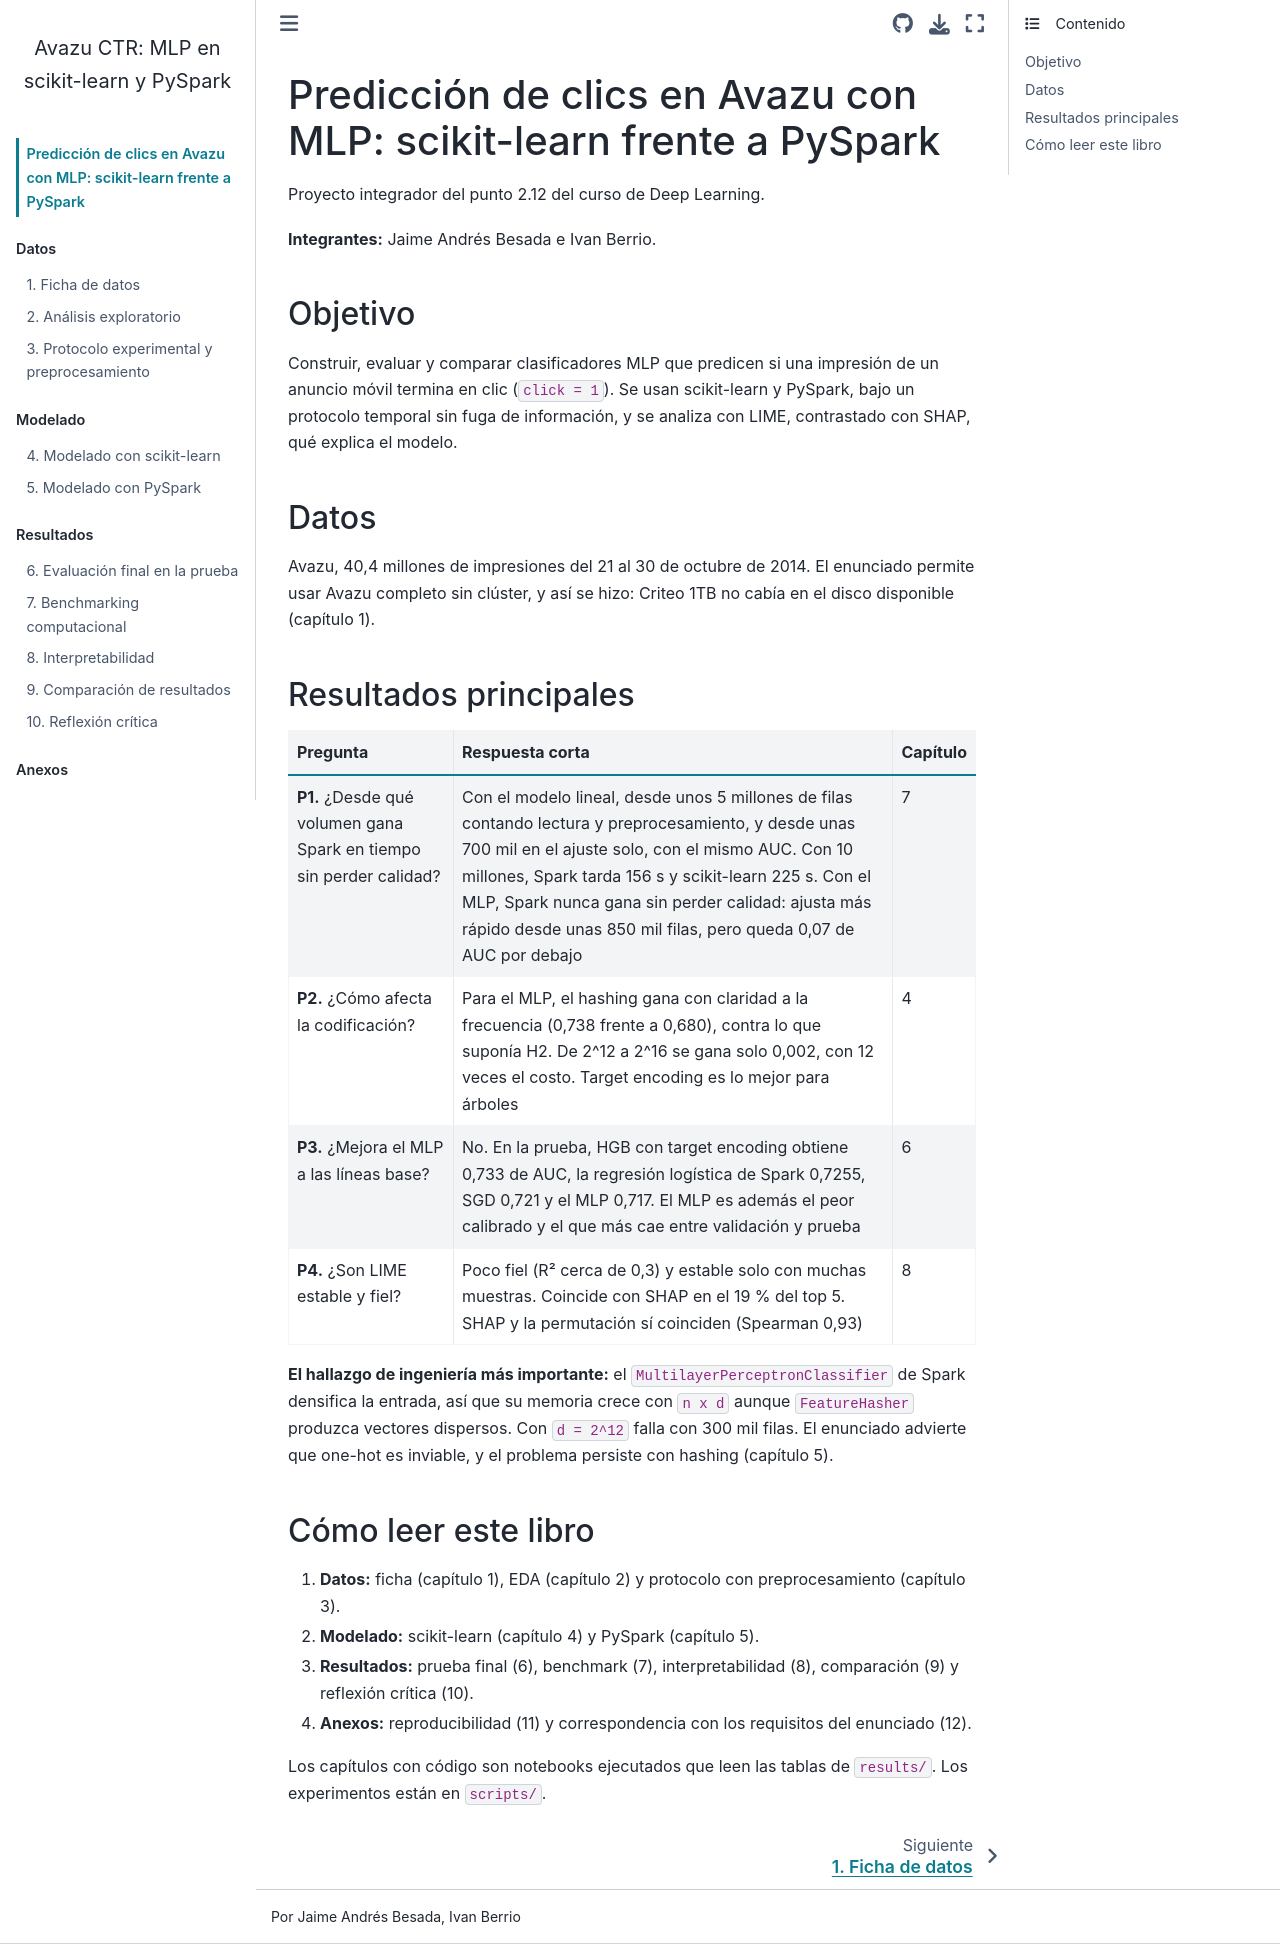

repository: BESADAJ/Tarea-1-MLP-CTR-Avazu-sklearn-PySpark · page: intro.html · generator: jekyll

# Predicción de clics en Avazu con MLP: scikit-learn frente a PySpark

Proyecto integrador del punto 2.12 del curso de Deep Learning.

**Integrantes:** Jaime Andrés Besada e Ivan Berrio.

## Objetivo

Construir, evaluar y comparar clasificadores MLP que predicen si una impresión de un anuncio móvil termina en clic (`click = 1`). Se
usan scikit-learn y PySpark, bajo un protocolo temporal sin fuga de información, y se analiza con LIME, contrastado con SHAP, qué
explica el modelo.

## Datos

Avazu, 40,4 millones de impresiones del 21 al 30 de octubre de 2014. El enunciado permite usar Avazu completo sin clúster, y así se
hizo: Criteo 1TB no cabía en el disco disponible (capítulo 1).

## Resultados principales

| Pregunta | Respuesta corta | Capítulo |
|---|---|---|
| **P1.** ¿Desde qué volumen gana Spark en tiempo sin perder calidad? | Con el modelo lineal, desde unos 5 millones de filas contando lectura y preprocesamiento, y desde unas 700 mil en el ajuste solo, con el mismo AUC. Con 10 millones, Spark tarda 156 s y scikit-learn 225 s. Con el MLP, Spark nunca gana sin perder calidad: ajusta más rápido desde unas 850 mil filas, pero queda 0,07 de AUC por debajo | 7 |
| **P2.** ¿Cómo afecta la codificación? | Para el MLP, el hashing gana con claridad a la frecuencia (0,738 frente a 0,680), contra lo que suponía H2. De 2^12 a 2^16 se gana solo 0,002, con 12 veces el costo. Target encoding es lo mejor para árboles | 4 |
| **P3.** ¿Mejora el MLP a las líneas base? | No. En la prueba, HGB con target encoding obtiene 0,733 de AUC, la regresión logística de Spark 0,7255, SGD 0,721 y el MLP 0,717. El MLP es además el peor calibrado y el que más cae entre validación y prueba | 6 |
| **P4.** ¿Son LIME estable y fiel? | Poco fiel (R² cerca de 0,3) y estable solo con muchas muestras. Coincide con SHAP en el 19 % del top 5. SHAP y la permutación sí coinciden (Spearman 0,93) | 8 |

**El hallazgo de ingeniería más importante:** el `MultilayerPerceptronClassifier` de Spark densifica la entrada, así que su
memoria crece con `n x d` aunque `FeatureHasher` produzca vectores dispersos. Con `d = 2^12` falla con 300 mil filas. El
enunciado advierte que one-hot es inviable, y el problema persiste con hashing (capítulo 5).

## Cómo leer este libro

1. **Datos:** ficha (capítulo 1), EDA (capítulo 2) y protocolo con preprocesamiento (capítulo 3).
2. **Modelado:** scikit-learn (capítulo 4) y PySpark (capítulo 5).
3. **Resultados:** prueba final (6), benchmark (7), interpretabilidad (8), comparación (9) y reflexión crítica (10).
4. **Anexos:** reproducibilidad (11) y correspondencia con los requisitos del enunciado (12).

Los capítulos con código son notebooks ejecutados que leen las tablas de `results/`. Los experimentos están en `scripts/`.
